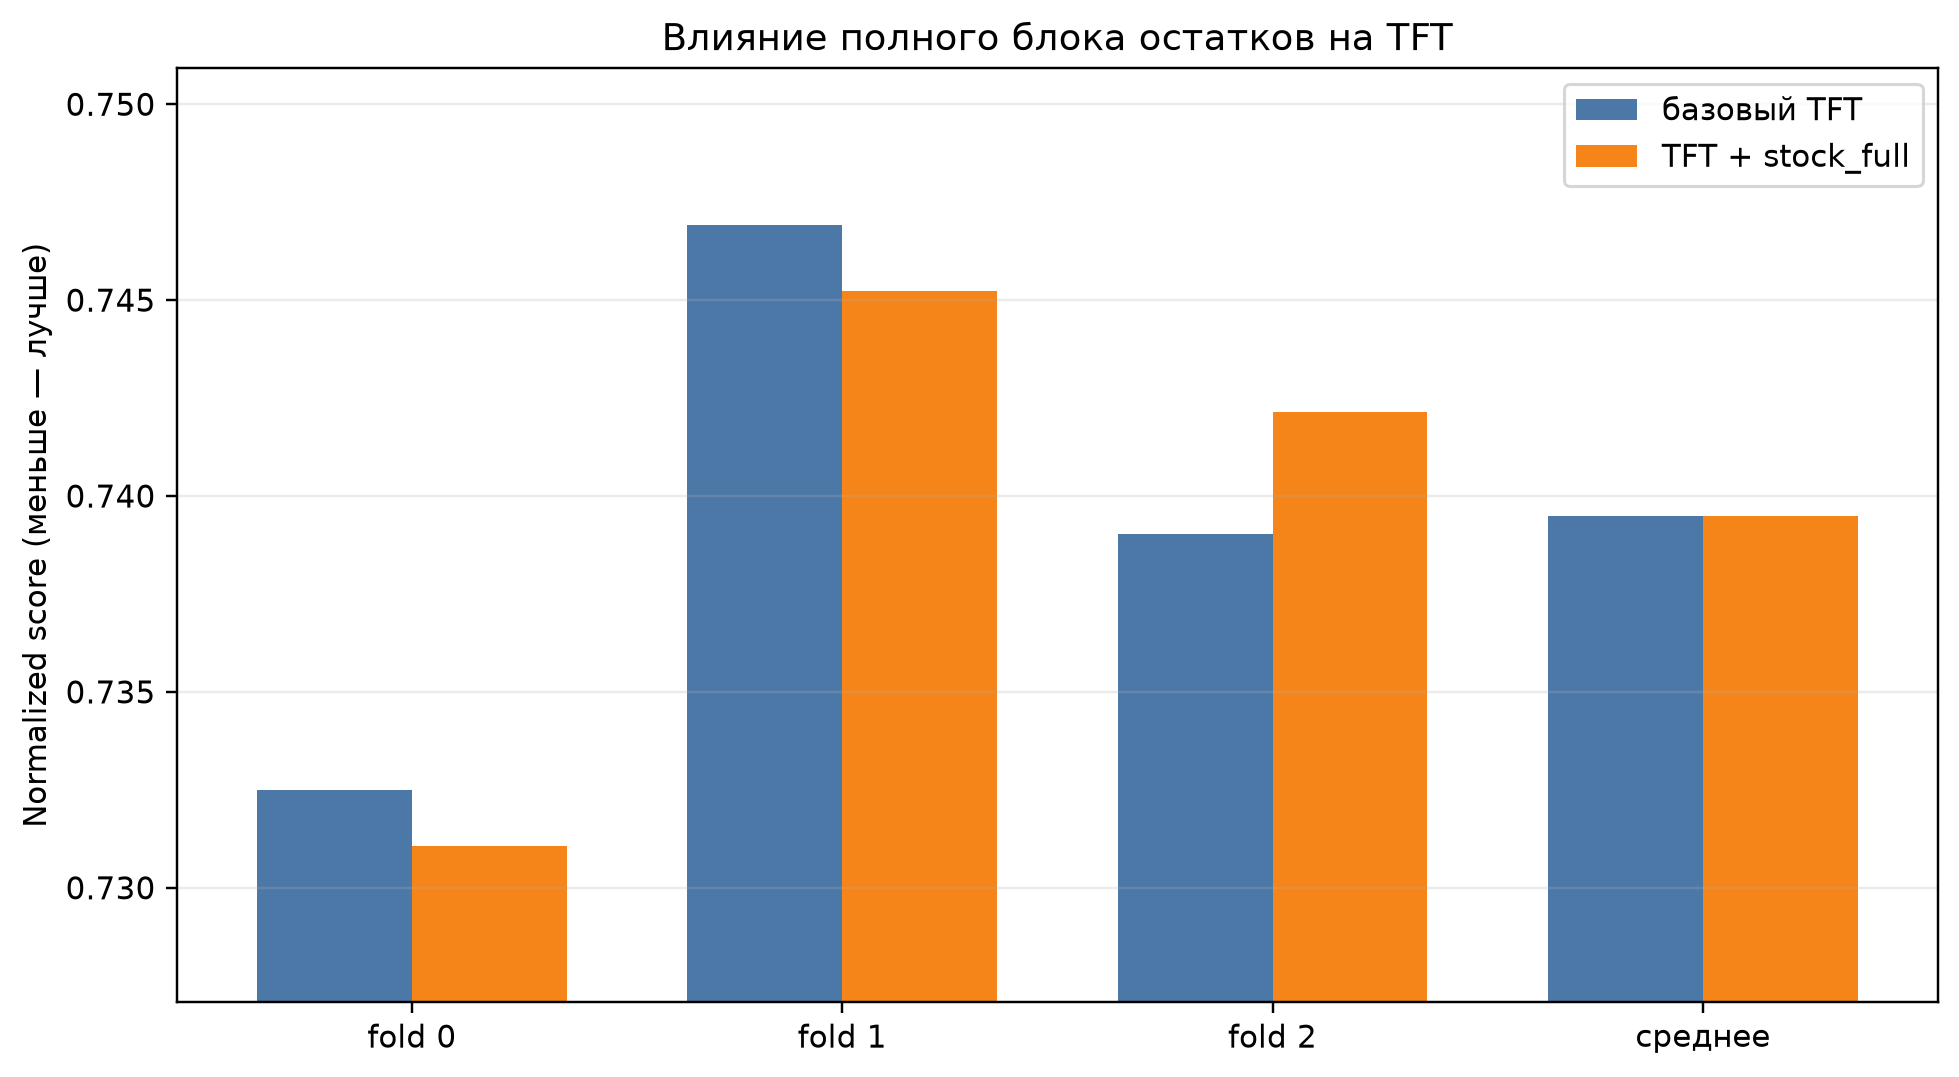

Source data for this figure (header and first rows):
fold, base_score, stock_score, stock_run_seconds, delta_stock_minus_base
0, 0.7325, 0.7311, 77.11, -0.00142
1, 0.7469, 0.7452, 72.23, -0.001689
2, 0.739, 0.7421, 75.59, 0.003117
